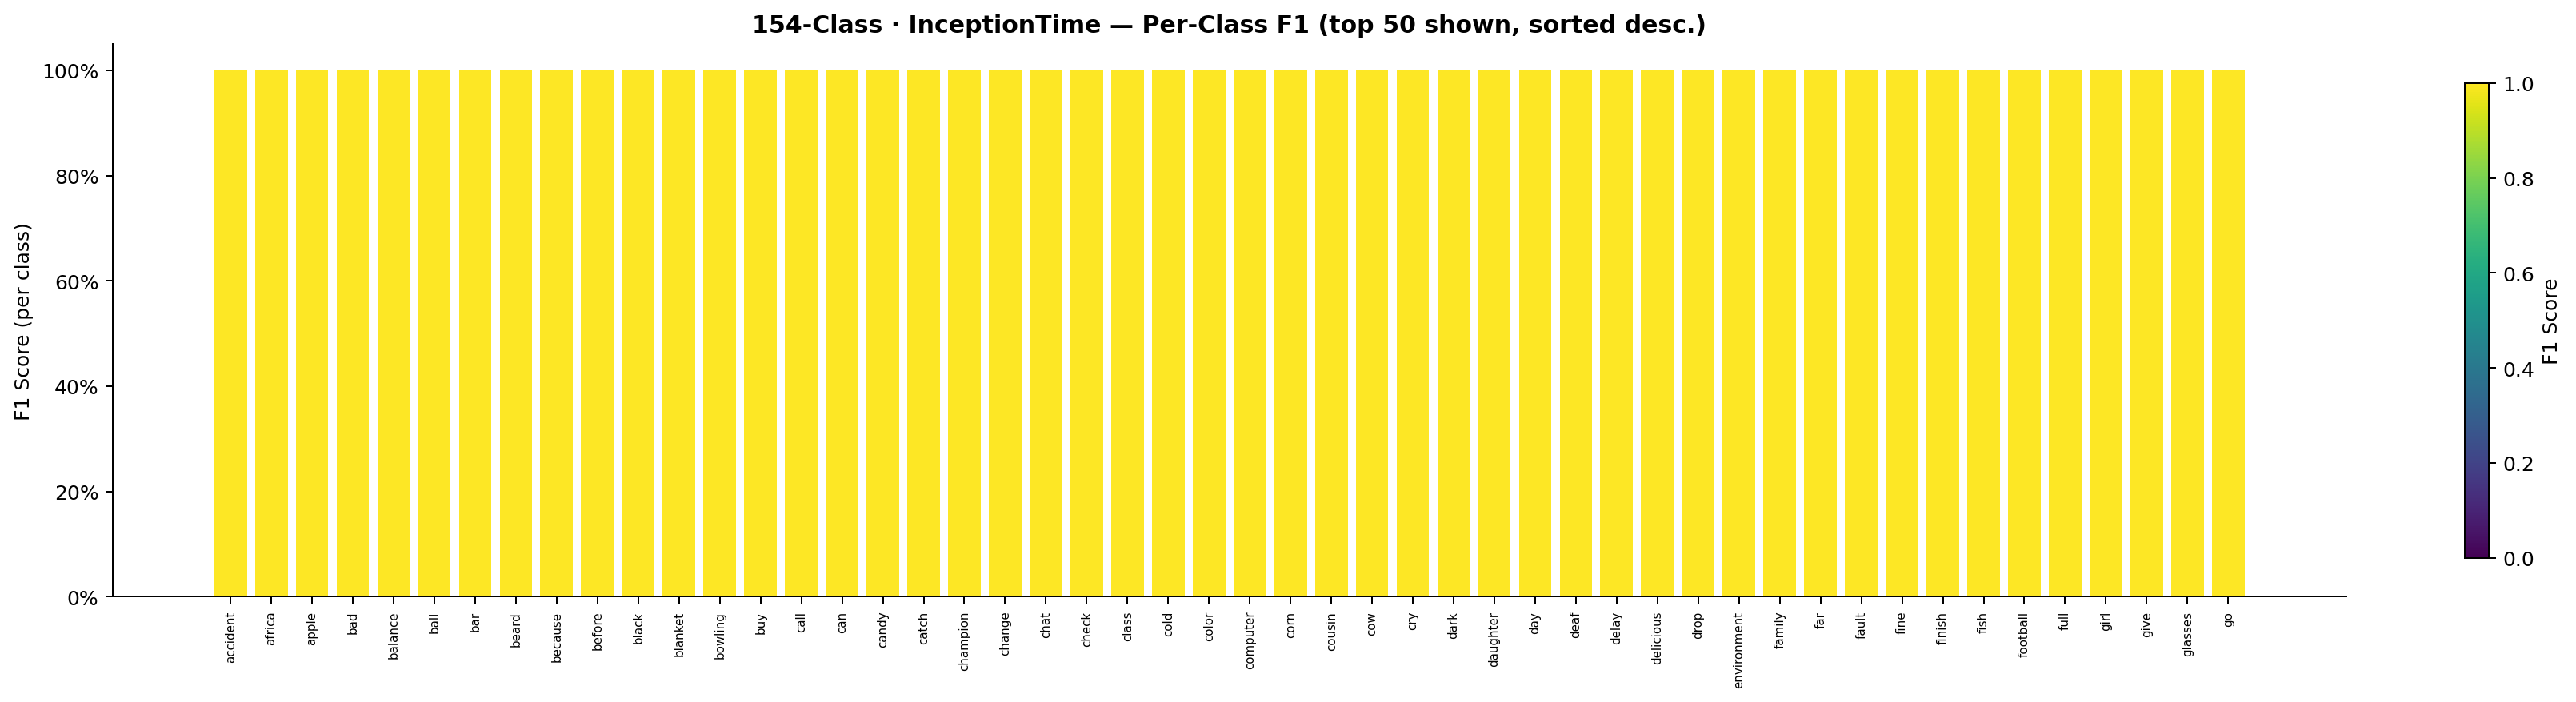

Data behind this chart, as committed beside it:
Gloss, F1
accident, 1.0
africa, 1.0
apple, 1.0
bad, 1.0
balance, 1.0
ball, 1.0
bar, 1.0
beard, 1.0
because, 1.0
before, 1.0
black, 1.0
blanket, 1.0
bowling, 1.0
buy, 1.0
call, 1.0
can, 1.0
candy, 1.0
catch, 1.0
champion, 1.0
change, 1.0
chat, 1.0
check, 1.0
class, 1.0
cold, 1.0
color, 1.0
computer, 1.0
corn, 1.0
cousin, 1.0
cow, 1.0
cry, 1.0
dark, 1.0
daughter, 1.0
day, 1.0
deaf, 1.0
delay, 1.0
delicious, 1.0
drop, 1.0
environment, 1.0
family, 1.0
far, 1.0
fault, 1.0
fine, 1.0
finish, 1.0
fish, 1.0
football, 1.0
full, 1.0
girl, 1.0
give, 1.0
glasses, 1.0
go, 1.0
good, 1.0
government, 1.0
graduate, 1.0
happy, 1.0
hat, 1.0
hearing, 1.0
help, 1.0
how, 1.0
humble, 1.0
improve, 1.0
... 64 more rows
